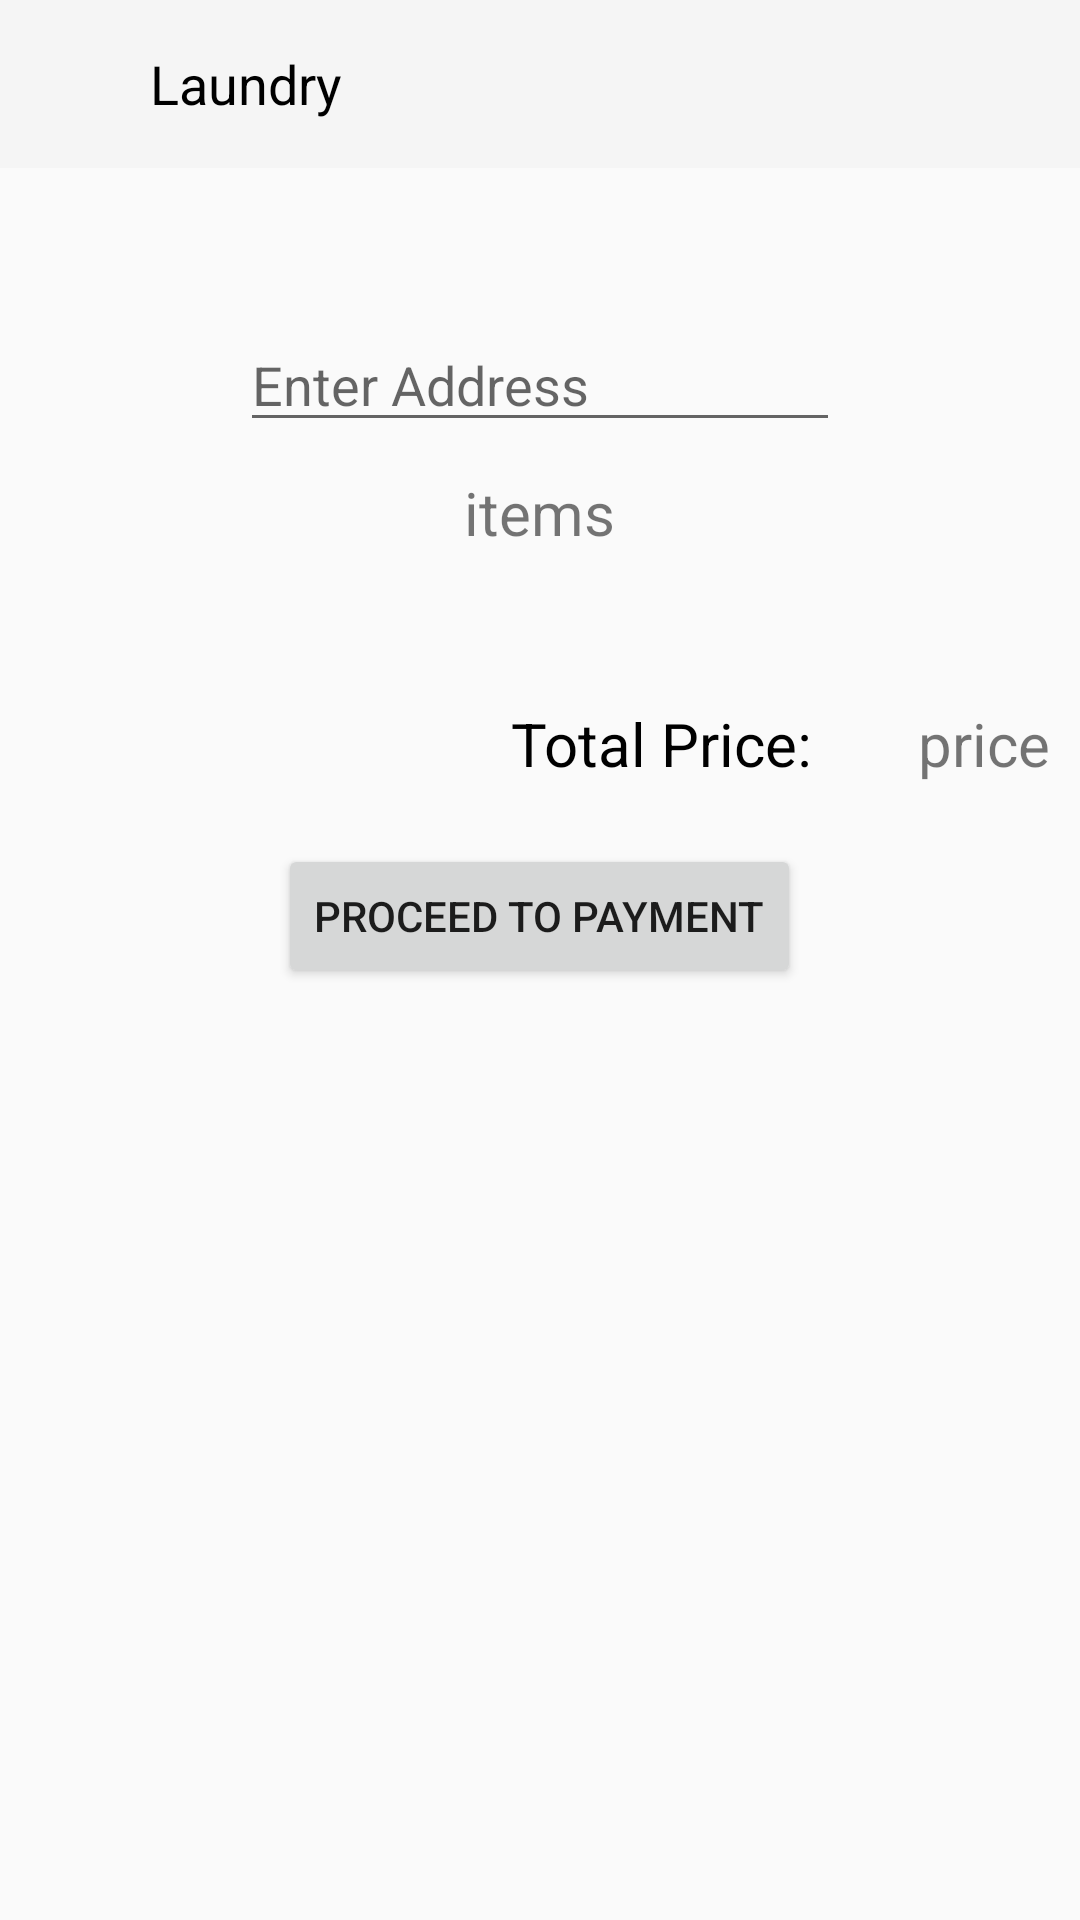

Android layout source for this screen:
<!-- AndroidManifest.xml: application theme Theme.Design.Light.NoActionBar -->
<!-- res/layout/activity_place_order.xml -->
<?xml version="1.0" encoding="utf-8"?>
<RelativeLayout xmlns:android="http://schemas.android.com/apk/res/android"
    xmlns:app="http://schemas.android.com/apk/res-auto"
    xmlns:tools="http://schemas.android.com/tools"
    android:layout_width="match_parent"
    android:layout_height="match_parent"
    tools:context=".PlaceOrderActivity">
    <com.google.android.material.appbar.AppBarLayout
        android:layout_width="match_parent"
        android:id="@+id/appBar"
        android:layout_height="wrap_content">

        <androidx.appcompat.widget.Toolbar
            android:layout_width="match_parent"
            android:layout_height="?attr/actionBarSize"
            android:id="@+id/toolbar">


            <TextView
                android:layout_width="wrap_content"
                android:layout_height="wrap_content"
                android:text="Laundry"
                android:textSize="18sp"
                android:layout_marginLeft="50dp"
                android:textColor="@color/black"
                android:id="@+id/text"/>

        </androidx.appcompat.widget.Toolbar>
    </com.google.android.material.appbar.AppBarLayout>

    <EditText
        android:layout_width="wrap_content"
        android:layout_height="wrap_content"
        android:layout_below="@id/appBar"
        android:width="200dp"
        android:layout_centerHorizontal="true"
        android:hint="Enter Address"
        android:layout_marginTop="50dp"
        android:id="@+id/userAddress"/>

    <TextView
        android:layout_width="wrap_content"
        android:layout_height="wrap_content"
        android:text="items"
        android:textSize="20dp"
        android:layout_marginTop="10dp"
        android:layout_below="@id/userAddress"
        android:layout_centerHorizontal="true"
        android:id="@+id/finalItems"/>

    <TextView
        android:layout_width="wrap_content"
        android:layout_height="wrap_content"
        android:text="Total Price: "
        android:textSize="20dp"
        android:textColor="@color/black"
        android:layout_marginTop="50dp"
        android:layout_below="@id/finalItems"
        android:layout_toLeftOf="@id/finalPrice"
        android:id="@+id/price"/>
    <TextView
        android:layout_width="wrap_content"
        android:layout_height="wrap_content"
        android:text="price"
        android:textSize="20dp"
        android:paddingLeft="30dp"
        android:layout_marginTop="50dp"
        android:layout_marginRight="10dp"
        android:layout_alignParentEnd="true"
        android:layout_below="@id/finalItems"
        android:layout_centerHorizontal="true"
        android:id="@+id/finalPrice"/>
    <Button
        android:layout_width="wrap_content"
        android:layout_height="wrap_content"
        android:text="Proceed To Payment"
        android:id="@+id/buttonPayment"
        android:layout_marginTop="20dp"
        android:layout_centerHorizontal="true"
        android:layout_below="@id/price"
        android:layout_marginRight="10dp"
/>

</RelativeLayout>
<!-- resources referenced by this layout -->
<resources>
  <color name="black">#FF000000</color>
</resources>
